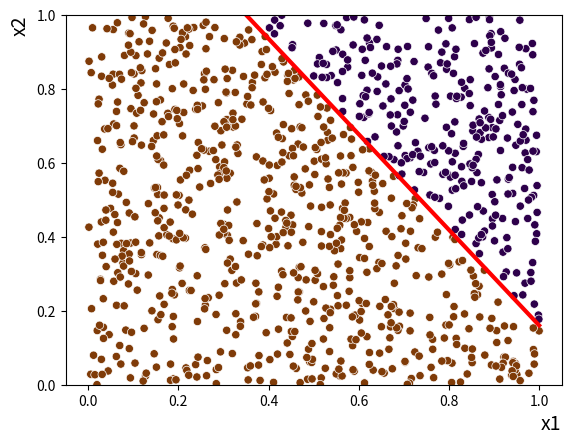

Python code for this plot:
import numpy as np
import matplotlib.pyplot as plt

class Neuron :
    # Dezelfde code als hierboven
    def __init__(self):
        # Willekeurige getallen tussen -0.5 en 0.5 (gebruik eventueel random van numpy)
        self.W = np.array(np.random.rand(2))
        self.B = 0

    def forward(self, X):
    # Bereken hier de gewogen som Z (=dot-product van self.W en X) met numpy.dot
        self.Z = np.dot(self.W, X)+self.B
    # de output slaan we op in de variabele self.A
        self.A = 0
        if( self.Z > 0 ) : self.A = 1
        return self.A

# Create n random 2D (x1,x2) training data
n = 1000
#np.random.seed(1) # uncomment to get reproducible results
x = np.random.rand(n,2)

# Pick random numbers for the true weights and true bias
weights = np.random.random(2)*0.5 + 0.5
bias = -np.random.random()*0.25 - 0.5

# get the true y values
y = np.zeros(n)
for i in range(n) :
    if np.dot(weights, x[i]) + bias > 0 : y[i] = 1

# Maak een netwerk met een enkel neuron
network = Neuron()

# Vals spelen: we vertellen het netwerk stiekem wat de goede waarden moeten zijn
network.W = weights
network.B = bias

# Plot het resultaat van het perceptron als een lijn (grens tussen 0 en 1)
x1line = np.array([0,1]) # we rekenen twee punten uit voor x=0 en x=1
# vul hier jouw code in:
x2line = -(network.W[0]/network.W[1])*x1line-(network.B/network.W[1])

# Plot the data points
plt.figure()
plt.ylim(0, 1.0)
plt.gca().set_xlabel("x1", loc='right',fontsize=14)
plt.gca().set_ylabel("x2", loc='top', fontsize=14)
# Plot the data points on top
plt.scatter(x[:,0], x[:,1],c=y, cmap="PuOr",edgecolors='white', linewidth=0.5)
plt.plot(x1line, x2line, color='red', linewidth=3)
plt.show(block=False)
